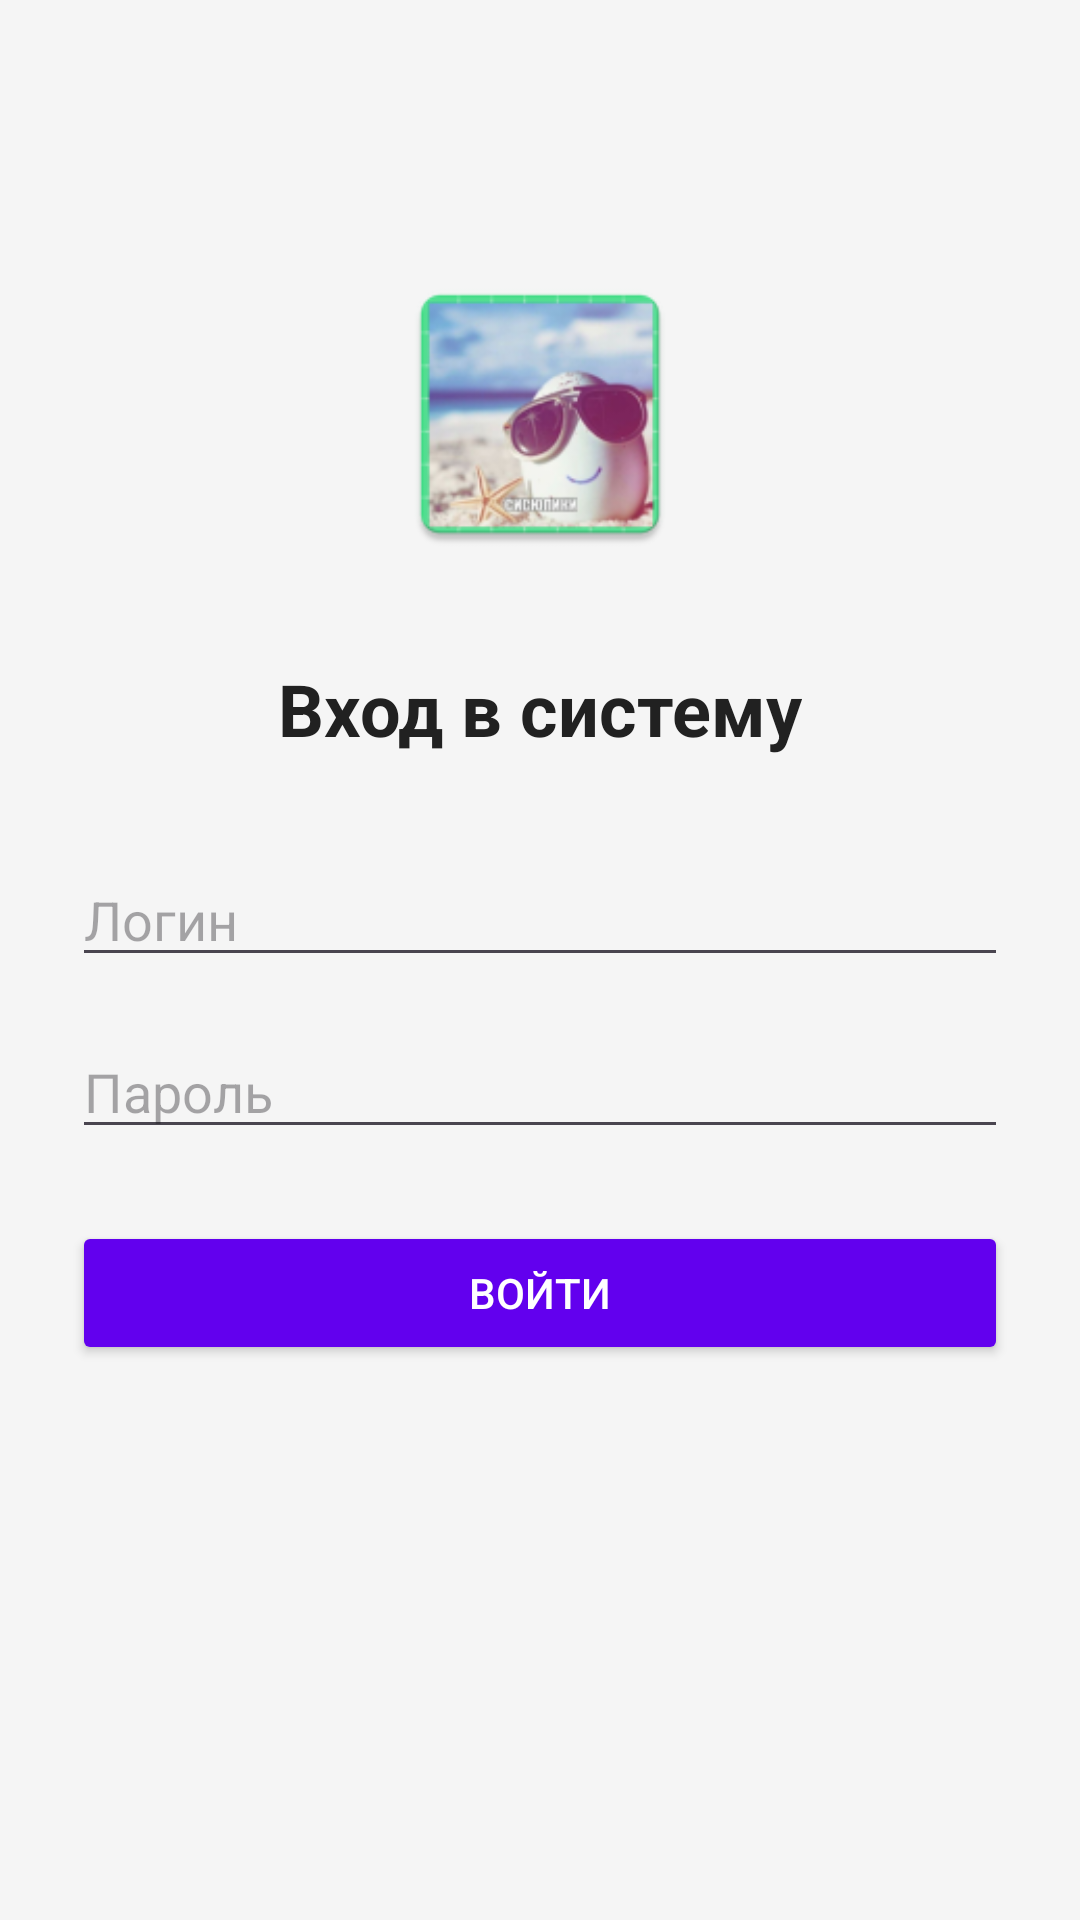

Here is an Android app screen rendered from its layout file. Give the layout XML and the strings, colors and styles it references.
<!-- AndroidManifest.xml: application theme Theme.Labs -->
<!-- res/layout/activity_main_constraint.xml -->
<?xml version="1.0" encoding="utf-8"?>
<androidx.constraintlayout.widget.ConstraintLayout xmlns:android="http://schemas.android.com/apk/res/android"
    xmlns:app="http://schemas.android.com/apk/res-auto"
    xmlns:tools="http://schemas.android.com/tools"
    android:layout_width="match_parent"
    android:layout_height="match_parent"
    android:background="@color/background_light"
    android:padding="@dimen/screen_padding"
    tools:context=".MainActivity">

    
    <ImageView
        android:id="@+id/ivLogo"
        android:layout_width="@dimen/icon_size"
        android:layout_height="@dimen/icon_size"
        android:layout_marginTop="@dimen/margin_top_large"
        android:contentDescription="@string/app_name"
        android:src="@mipmap/ic_launcher"
        app:layout_constraintEnd_toEndOf="parent"
        app:layout_constraintStart_toStartOf="parent"
        app:layout_constraintTop_toTopOf="parent" />

    <TextView
        android:id="@+id/tvTitle"
        android:layout_width="wrap_content"
        android:layout_height="wrap_content"
        android:layout_marginTop="@dimen/margin_top_medium"
        android:text="@string/login_title"
        android:textColor="@color/primary_text"
        android:textSize="@dimen/text_size_title"
        android:textStyle="bold"
        app:layout_constraintEnd_toEndOf="parent"
        app:layout_constraintStart_toStartOf="parent"
        app:layout_constraintTop_toBottomOf="@id/ivLogo" />

    <EditText
        android:id="@+id/etLogin"
        android:layout_width="0dp"
        android:layout_height="wrap_content"
        android:layout_marginTop="@dimen/margin_top_medium"
        android:autofillHints="username"
        android:hint="@string/hint_login"
        android:inputType="textEmailAddress"
        app:layout_constraintEnd_toEndOf="parent"
        app:layout_constraintStart_toStartOf="parent"
        app:layout_constraintTop_toBottomOf="@id/tvTitle" />

    <EditText
        android:id="@+id/etPassword"
        android:layout_width="0dp"
        android:layout_height="wrap_content"
        android:layout_marginTop="@dimen/margin_top_small"
        android:autofillHints="password"
        android:hint="@string/hint_password"
        android:inputType="textPassword"
        app:layout_constraintEnd_toEndOf="parent"
        app:layout_constraintStart_toStartOf="parent"
        app:layout_constraintTop_toBottomOf="@id/etLogin" />

    <Button
        android:id="@+id/btnLogin"
        android:layout_width="0dp"
        android:layout_height="wrap_content"
        android:layout_marginTop="@dimen/margin_top_button"
        android:backgroundTint="@color/purple_500"
        android:text="@string/button_login"
        android:textColor="@color/white"
        app:layout_constraintEnd_toEndOf="parent"
        app:layout_constraintStart_toStartOf="parent"
        app:layout_constraintTop_toBottomOf="@id/etPassword" />

</androidx.constraintlayout.widget.ConstraintLayout>
<!-- resources referenced by this layout -->
<resources>
  <color name="background_light">#F5F5F5</color>
  <color name="primary_text">#212121</color>
  <color name="purple_500">#FF6200EE</color>
  <color name="white">#FFFFFFFF</color>
  <dimen name="icon_size">100dp</dimen>
  <dimen name="margin_top_button">24dp</dimen>
  <dimen name="margin_top_large">64dp</dimen>
  <dimen name="margin_top_medium">32dp</dimen>
  <dimen name="margin_top_small">16dp</dimen>
  <dimen name="screen_padding">24dp</dimen>
  <dimen name="text_size_title">24sp</dimen>
  <!-- mipmap ic_launcher: webp bitmap (mipmap-hdpi, 5748 bytes) -->
  <string name="app_name">Лабораторная работа 4</string>
  <string name="button_login">Войти</string>
  <string name="hint_login">Логин</string>
  <string name="hint_password">Пароль</string>
  <string name="login_title">Вход в систему</string>
  <style name="Theme.Labs" parent="Theme.Material3.DayNight.NoActionBar">
          
          <item name="colorPrimary">@color/purple_500</item>
          <item name="colorOnPrimary">@color/white</item>
      </style>
</resources>
